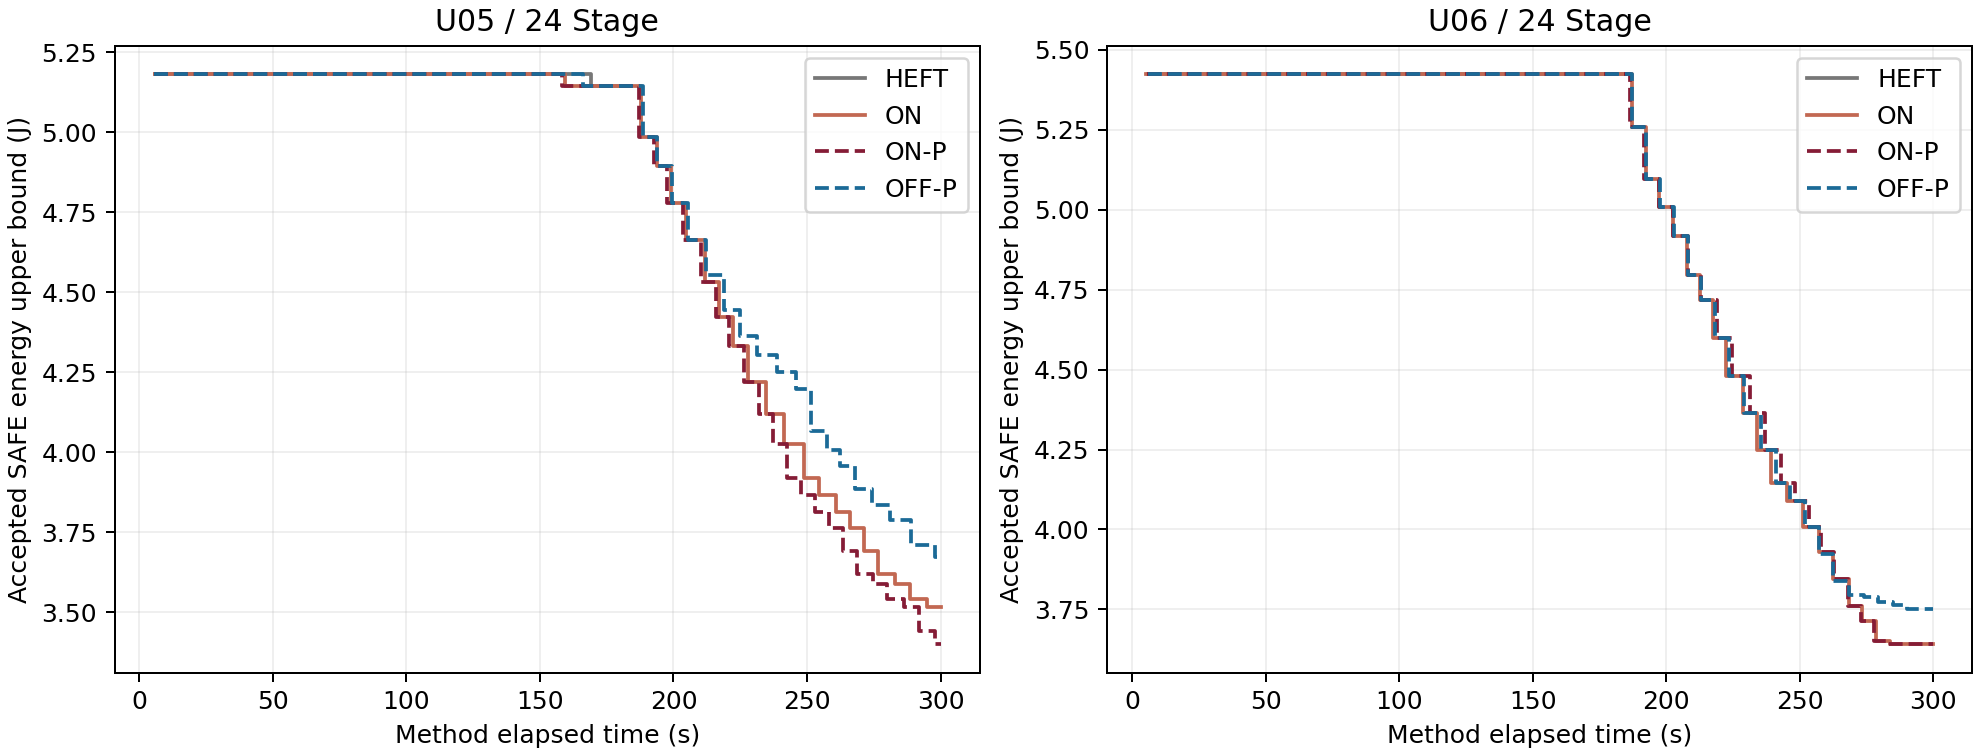

Values plotted in this chart, from the file beside it:
slot, case_id, arm, time_s, phase, energy_J, candidate_sha256
01_U05__n24_HEFT_I1, U05__n24, HEFT, 5.797, initialization, 5.182, b8158a1b31c16b695618133fe8c32eca1e390897…
01_U05__n24_HEFT_I1, U05__n24, HEFT, 154.8, initialization, 5.182, 8262a01a37603bcab59d86c1217aa2f75c8b306d…
01_U05__n24_HEFT_I1, U05__n24, HEFT, 169.3, initialization, 5.144, 2dc889fe56debbecc99aa919406607748f0f71d3…
02_U05__n24_ON_I1, U05__n24, ON, 5.875, initialization, 5.182, b8158a1b31c16b695618133fe8c32eca1e390897…
02_U05__n24_ON_I1, U05__n24, ON, 144.1, initialization, 5.182, 8262a01a37603bcab59d86c1217aa2f75c8b306d…
02_U05__n24_ON_I1, U05__n24, ON, 159.3, initialization, 5.144, 2dc889fe56debbecc99aa919406607748f0f71d3…
02_U05__n24_ON_I1, U05__n24, ON, 188, refinement, 4.984, a675a8ee36550d9b821a0104b80c14f3523d1589…
02_U05__n24_ON_I1, U05__n24, ON, 193.8, refinement, 4.894, 201e8a34e15c4b32defbf47bf93a037ba58b0d35…
02_U05__n24_ON_I1, U05__n24, ON, 199, refinement, 4.778, 2a88e4f1305f7bfd357294f740d98970f7043f94…
02_U05__n24_ON_I1, U05__n24, ON, 204.5, refinement, 4.664, 399de25db7e431942609803133a53099fcafde28…
02_U05__n24_ON_I1, U05__n24, ON, 211.8, refinement, 4.532, 9136410004142a42c56eefed56d91bdbc78f0ecc…
02_U05__n24_ON_I1, U05__n24, ON, 217.2, refinement, 4.422, 99f56848c1be6f9af733e5da603e5141c1ab43ee…
02_U05__n24_ON_I1, U05__n24, ON, 222.2, refinement, 4.332, c5685eef86c4acd07e5a78e68c5cf37a1665faf4…
02_U05__n24_ON_I1, U05__n24, ON, 228.1, refinement, 4.221, ddd41d6e7aac86a29fdf00df1bcad2590c995d8f…
02_U05__n24_ON_I1, U05__n24, ON, 234.6, refinement, 4.121, 316b3cb44e923e79a6682ccf020bb838fcaf5265…
02_U05__n24_ON_I1, U05__n24, ON, 241.5, refinement, 4.025, af2fbd1217ecee0426f6c7846b37fdacda00dcca…
02_U05__n24_ON_I1, U05__n24, ON, 248.9, refinement, 3.919, 2c2641f77a643f30d5b1106fba56169138f71744…
02_U05__n24_ON_I1, U05__n24, ON, 254.4, refinement, 3.867, 34069353990b12c51fd8c638ec19b6ce3010df56…
02_U05__n24_ON_I1, U05__n24, ON, 260.7, refinement, 3.815, fea6984464246f9fda11c8d4d3d0e9acbd9df1ae…
02_U05__n24_ON_I1, U05__n24, ON, 265.9, refinement, 3.764, 3dc1813ee11979553f06b4c9b07ac121dde1b8ef…
02_U05__n24_ON_I1, U05__n24, ON, 271.2, refinement, 3.692, e9b9bd62ea7bcb4b043333634079a3bad46242eb…
02_U05__n24_ON_I1, U05__n24, ON, 276.6, refinement, 3.62, 601211677df7c42975047493dad557668f872c7f…
02_U05__n24_ON_I1, U05__n24, ON, 282.9, refinement, 3.59, 3ad57503258295eb595a6f364cd36f8cec172700…
02_U05__n24_ON_I1, U05__n24, ON, 288.6, refinement, 3.542, 07b1c31baf0ac476c4e1ca6c56e22d652f7ab32f…
02_U05__n24_ON_I1, U05__n24, ON, 295, refinement, 3.518, 52edc2854a55522a74a37eb0abf1d9d2391155e6…
03_U05__n24_ON_P_I1, U05__n24, ON_P, 5.547, initialization, 5.182, b8158a1b31c16b695618133fe8c32eca1e390897…
03_U05__n24_ON_P_I1, U05__n24, ON_P, 144.2, initialization, 5.182, 8262a01a37603bcab59d86c1217aa2f75c8b306d…
03_U05__n24_ON_P_I1, U05__n24, ON_P, 158.4, initialization, 5.144, 2dc889fe56debbecc99aa919406607748f0f71d3…
03_U05__n24_ON_P_I1, U05__n24, ON_P, 187, refinement, 4.984, a675a8ee36550d9b821a0104b80c14f3523d1589…
03_U05__n24_ON_P_I1, U05__n24, ON_P, 192.5, refinement, 4.894, 201e8a34e15c4b32defbf47bf93a037ba58b0d35…
03_U05__n24_ON_P_I1, U05__n24, ON_P, 197.5, refinement, 4.778, 2a88e4f1305f7bfd357294f740d98970f7043f94…
03_U05__n24_ON_P_I1, U05__n24, ON_P, 203.5, refinement, 4.664, 399de25db7e431942609803133a53099fcafde28…
03_U05__n24_ON_P_I1, U05__n24, ON_P, 210.3, refinement, 4.532, 9136410004142a42c56eefed56d91bdbc78f0ecc…
03_U05__n24_ON_P_I1, U05__n24, ON_P, 215.8, refinement, 4.422, 99f56848c1be6f9af733e5da603e5141c1ab43ee…
03_U05__n24_ON_P_I1, U05__n24, ON_P, 220.9, refinement, 4.332, c5685eef86c4acd07e5a78e68c5cf37a1665faf4…
03_U05__n24_ON_P_I1, U05__n24, ON_P, 226.3, refinement, 4.221, ddd41d6e7aac86a29fdf00df1bcad2590c995d8f…
03_U05__n24_ON_P_I1, U05__n24, ON_P, 232, refinement, 4.121, 316b3cb44e923e79a6682ccf020bb838fcaf5265…
03_U05__n24_ON_P_I1, U05__n24, ON_P, 237.4, refinement, 4.025, af2fbd1217ecee0426f6c7846b37fdacda00dcca…
03_U05__n24_ON_P_I1, U05__n24, ON_P, 242.6, refinement, 3.919, 2c2641f77a643f30d5b1106fba56169138f71744…
03_U05__n24_ON_P_I1, U05__n24, ON_P, 247.7, refinement, 3.867, 34069353990b12c51fd8c638ec19b6ce3010df56…
03_U05__n24_ON_P_I1, U05__n24, ON_P, 252.8, refinement, 3.815, fea6984464246f9fda11c8d4d3d0e9acbd9df1ae…
03_U05__n24_ON_P_I1, U05__n24, ON_P, 258.2, refinement, 3.764, 3dc1813ee11979553f06b4c9b07ac121dde1b8ef…
03_U05__n24_ON_P_I1, U05__n24, ON_P, 263.4, refinement, 3.692, e9b9bd62ea7bcb4b043333634079a3bad46242eb…
03_U05__n24_ON_P_I1, U05__n24, ON_P, 268.6, refinement, 3.62, 601211677df7c42975047493dad557668f872c7f…
03_U05__n24_ON_P_I1, U05__n24, ON_P, 274.5, refinement, 3.59, 3ad57503258295eb595a6f364cd36f8cec172700…
03_U05__n24_ON_P_I1, U05__n24, ON_P, 280, refinement, 3.542, 07b1c31baf0ac476c4e1ca6c56e22d652f7ab32f…
03_U05__n24_ON_P_I1, U05__n24, ON_P, 286.3, refinement, 3.518, 52edc2854a55522a74a37eb0abf1d9d2391155e6…
03_U05__n24_ON_P_I1, U05__n24, ON_P, 291.8, refinement, 3.442, 700914b93a42a38598a05e19bcd19e9de40b881f…
03_U05__n24_ON_P_I1, U05__n24, ON_P, 297.9, refinement, 3.4, 39dd86596d040c1e851611302d68d5045128355a…
04_U05__n24_OFF_P_I1, U05__n24, OFF_P, 5.672, initialization, 5.182, b8158a1b31c16b695618133fe8c32eca1e390897…
04_U05__n24_OFF_P_I1, U05__n24, OFF_P, 149.9, initialization, 5.182, 8262a01a37603bcab59d86c1217aa2f75c8b306d…
04_U05__n24_OFF_P_I1, U05__n24, OFF_P, 166.1, initialization, 5.144, 2dc889fe56debbecc99aa919406607748f0f71d3…
04_U05__n24_OFF_P_I1, U05__n24, OFF_P, 188.6, refinement, 4.984, a675a8ee36550d9b821a0104b80c14f3523d1589…
04_U05__n24_OFF_P_I1, U05__n24, OFF_P, 194, refinement, 4.894, 201e8a34e15c4b32defbf47bf93a037ba58b0d35…
04_U05__n24_OFF_P_I1, U05__n24, OFF_P, 199.4, refinement, 4.778, 2a88e4f1305f7bfd357294f740d98970f7043f94…
04_U05__n24_OFF_P_I1, U05__n24, OFF_P, 205.4, refinement, 4.664, 399de25db7e431942609803133a53099fcafde28…
04_U05__n24_OFF_P_I1, U05__n24, OFF_P, 212.1, refinement, 4.554, 0c605497bb6fafac72f831f04f8ff702b8f64cec…
04_U05__n24_OFF_P_I1, U05__n24, OFF_P, 218.9, refinement, 4.444, cbc813e185f9a76a180f862b62270f434905dce1…
04_U05__n24_OFF_P_I1, U05__n24, OFF_P, 224.8, refinement, 4.362, f15b82db8b82ca328ed3cedd0cecd3b903053327…
04_U05__n24_OFF_P_I1, U05__n24, OFF_P, 231.2, refinement, 4.303, 915ad16f2f16f31725b04a293a466eec23c7dd58…
... 72 more rows
